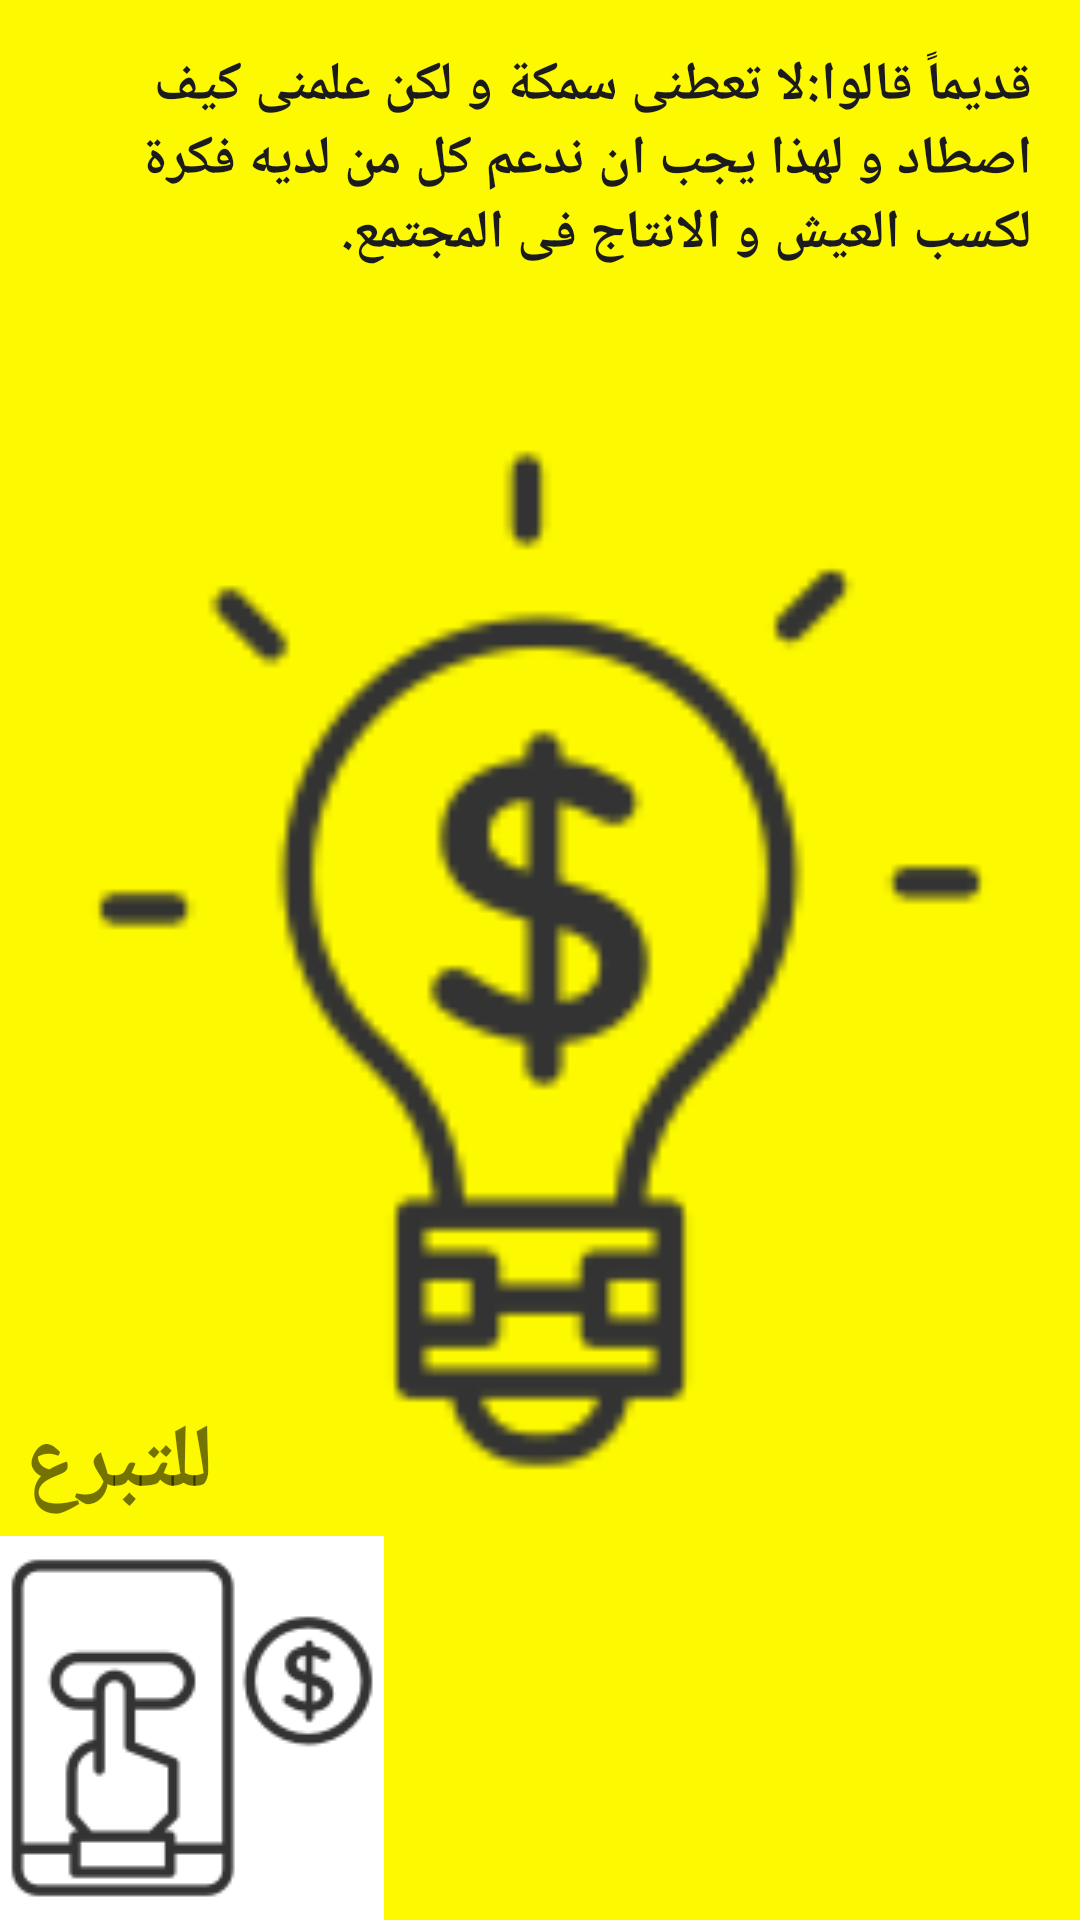

This screen was rendered from an Android layout file. Write that file and the resources it references.
<!-- AndroidManifest.xml: application theme AppTheme -->
<!-- res/layout/activity_projects.xml -->
<?xml version="1.0" encoding="utf-8"?>
<RelativeLayout xmlns:android="http://schemas.android.com/apk/res/android"
    xmlns:app="http://schemas.android.com/apk/res-auto"
    xmlns:tools="http://schemas.android.com/tools"
    android:layout_width="match_parent"
    android:layout_height="match_parent"
    tools:context=".ProjectsActivity">


    <TextView
        style="@style/style"
        android:layout_width="wrap_content"
        android:layout_height="match_parent"
        android:text="@string/projects_summary"
        android:textColor="@color/loancolor"
        android:background="@color/projectsbackground"/>

    <ImageView
        android:layout_width="match_parent"
        android:layout_height="match_parent"
        android:layout_alignParentStart="true"
        android:layout_alignParentTop="true"
        android:layout_marginStart="0dp"
        android:layout_marginTop="0dp"
        android:src="@drawable/iconfinder_finance_lamp" />

    <TextView
        android:layout_width="wrap_content"
        android:layout_height="wrap_content"
        android:layout_alignParentStart="true"
        android:layout_alignParentBottom="true"
        android:layout_marginStart="8dp"
        android:layout_marginBottom="132dp"
        android:text="@string/donate"
        android:textSize="30dp"
        android:textStyle="bold" />


    <ImageView
        android:id="@+id/btn"
        android:layout_width="wrap_content"
        android:layout_height="wrap_content"
        android:layout_alignParentStart="true"
        android:layout_alignParentBottom="true"
        android:layout_marginStart="0dp"
        android:layout_marginBottom="0dp"
        android:background="#ffffff"
        android:src="@drawable/iconfinder_finance_donate" />


</RelativeLayout>
<!-- resources referenced by this layout -->
<resources>
  <color name="loancolor">#1B1B1E</color>
  <color name="projectsbackground">#fdf900</color>
  <!-- drawable iconfinder_finance_donate: png bitmap (drawable, 5146 bytes) -->
  <!-- drawable iconfinder_finance_lamp: png bitmap (drawable, 5053 bytes) -->
  <string name="donate">للتبرع</string>
  <string name="projects_summary">قديماً قالوا:"لا تعطنى سمكة و لكن علمنى كيف اصطاد" و لهذا يجب ان ندعم كل من لديه فكرة لكسب العيش و الانتاج فى المجتمع.</string>
  <style name="style">
      <item name="android:textSize">18sp</item>
      <item name="android:textStyle">bold</item>
      <item name="android:padding">16dp</item>
  </style>
  <style name="AppTheme" parent="Theme.AppCompat.Light.DarkActionBar">
          
          <item name="colorPrimary">@color/colorPrimary</item>
          <item name="colorPrimaryDark">@color/colorPrimaryDark</item>
          <item name="colorAccent">@color/colorAccent</item>
      </style>
  <color name="colorPrimary">#E0DADF</color>
  <color name="colorPrimaryDark">#E0DADF</color>
  <color name="colorAccent">#D81B60</color>
</resources>
